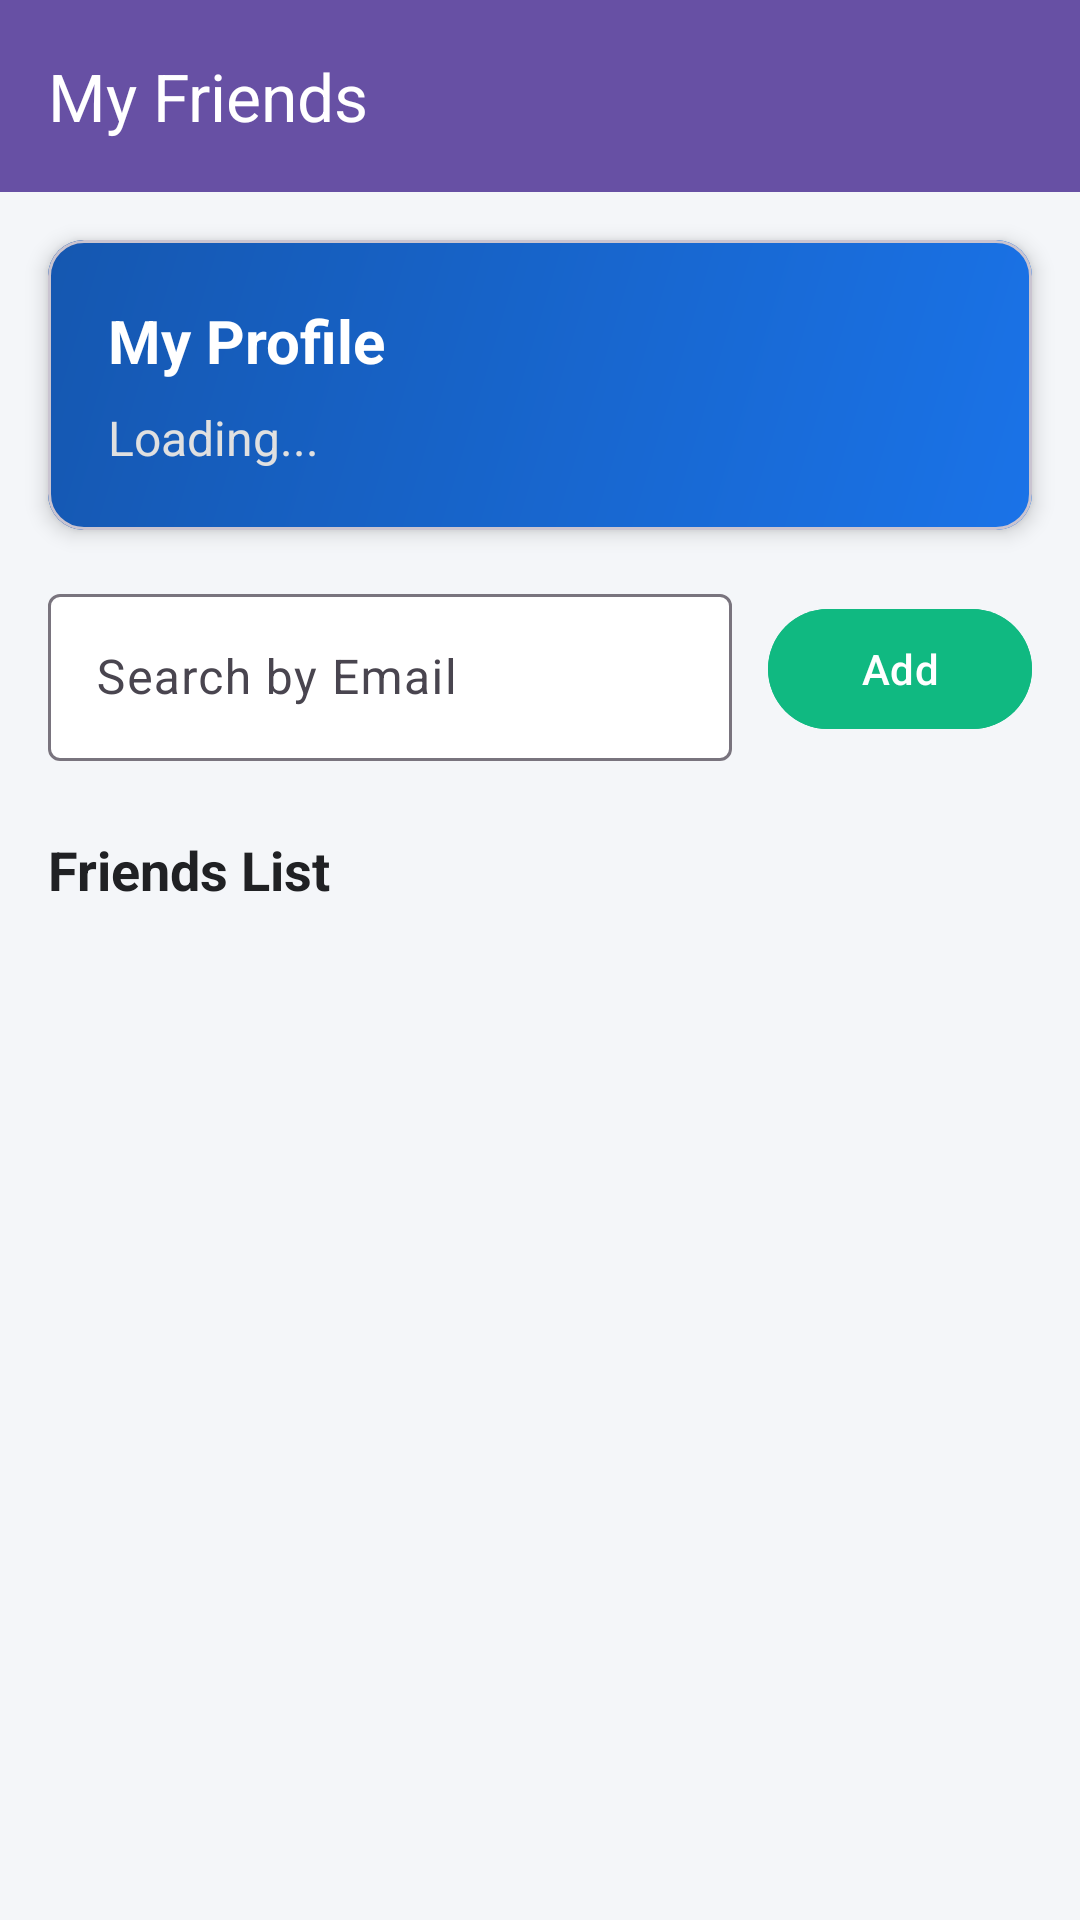

Write the Android layout XML for this screen, with the resource values it uses.
<!-- AndroidManifest.xml: application theme Theme.StudyBuddies -->
<!-- res/layout/activity_friends.xml -->
<?xml version="1.0" encoding="utf-8"?>
<LinearLayout xmlns:android="http://schemas.android.com/apk/res/android"
    xmlns:app="http://schemas.android.com/apk/res-auto"
    android:layout_width="match_parent"
    android:layout_height="match_parent"
    android:orientation="vertical"
    android:background="@color/colorBackground">

    <com.google.android.material.appbar.AppBarLayout
        android:layout_width="match_parent"
        android:layout_height="wrap_content">
        <androidx.appcompat.widget.Toolbar
            android:id="@+id/toolbar"
            android:layout_width="match_parent"
            android:layout_height="?attr/actionBarSize"
            android:background="?attr/colorPrimary"
            android:theme="@style/ThemeOverlay.AppCompat.Dark.ActionBar"
            app:title="My Friends" />
    </com.google.android.material.appbar.AppBarLayout>

    <com.google.android.material.card.MaterialCardView
        android:layout_width="match_parent"
        android:layout_height="wrap_content"
        android:layout_margin="16dp"
        app:cardCornerRadius="12dp"
        app:cardElevation="4dp">

        <LinearLayout
            android:layout_width="match_parent"
            android:layout_height="wrap_content"
            android:orientation="vertical"
            android:padding="20dp"
            android:background="@drawable/bg_premium_gradient">

            <TextView
                android:layout_width="wrap_content"
                android:layout_height="wrap_content"
                android:text="My Profile"
                android:textColor="@color/white"
                android:textStyle="bold"
                android:textSize="20sp"/>

            <TextView
                android:id="@+id/tvMyEmail"
                android:layout_width="wrap_content"
                android:layout_height="wrap_content"
                android:text="Loading..."
                android:textColor="#E0E0E0"
                android:textSize="16sp"
                android:layout_marginTop="8dp"/>
        </LinearLayout>
    </com.google.android.material.card.MaterialCardView>

    <LinearLayout
        android:layout_width="match_parent"
        android:layout_height="wrap_content"
        android:orientation="horizontal"
        android:paddingHorizontal="16dp"
        android:paddingBottom="8dp"
        android:gravity="center_vertical">

        <com.google.android.material.textfield.TextInputLayout
            android:layout_width="0dp"
            android:layout_height="wrap_content"
            android:layout_weight="1"
            android:hint="Search by Email"
            app:boxBackgroundColor="@color/colorSurface">
            
            <com.google.android.material.textfield.TextInputEditText
                android:id="@+id/etSearchEmail"
                android:layout_width="match_parent"
                android:layout_height="wrap_content"
                android:inputType="textEmailAddress"/>
        </com.google.android.material.textfield.TextInputLayout>

        <com.google.android.material.button.MaterialButton
            android:id="@+id/btnAddFriend"
            android:layout_width="wrap_content"
            android:layout_height="wrap_content"
            android:text="Add"
            android:backgroundTint="@color/colorSuccess"
            android:layout_marginStart="12dp"/>
    </LinearLayout>

    <TextView
        android:id="@+id/tvRequestsHeader"
        android:layout_width="wrap_content"
        android:layout_height="wrap_content"
        android:text="Pending Requests"
        android:paddingHorizontal="16dp"
        android:paddingTop="16dp"
        android:paddingBottom="8dp"
        android:textStyle="bold"
        android:textSize="18sp"
        android:textColor="@color/colorTextPrimary"
        android:visibility="gone"/>

    <androidx.recyclerview.widget.RecyclerView
        android:id="@+id/rvRequests"
        android:layout_width="match_parent"
        android:layout_height="wrap_content"
        android:paddingHorizontal="8dp"
        android:visibility="gone"/>

    <TextView
        android:layout_width="wrap_content"
        android:layout_height="wrap_content"
        android:text="Friends List"
        android:paddingHorizontal="16dp"
        android:paddingTop="16dp"
        android:paddingBottom="8dp"
        android:textStyle="bold"
        android:textSize="18sp"
        android:textColor="@color/colorTextPrimary"/>

    <FrameLayout
        android:layout_width="match_parent"
        android:layout_height="0dp"
        android:layout_weight="1">

        <androidx.recyclerview.widget.RecyclerView
            android:id="@+id/rvFriends"
            android:layout_width="match_parent"
            android:layout_height="match_parent"
            android:padding="8dp"
            android:clipToPadding="false"/>

        <TextView
            android:id="@+id/tvNoFriends"
            android:layout_width="wrap_content"
            android:layout_height="wrap_content"
            android:layout_gravity="center"
            android:text="You don't have any friends yet."
            android:visibility="gone"/>
    </FrameLayout>

</LinearLayout>
<!-- resources referenced by this layout -->
<resources>
  <color name="colorBackground">#F4F6F9</color>
  <color name="colorSuccess">#10B981</color>
  <color name="colorSurface">#FFFFFF</color>
  <color name="colorTextPrimary">#202124</color>
  <color name="white">#FFFFFFFF</color>
  <!-- drawable bg_premium_gradient (drawable) -->
  <?xml version="1.0" encoding="utf-8"?>
  <shape xmlns:android="http://schemas.android.com/apk/res/android"
      android:shape="rectangle">
      <gradient
          android:angle="135"
          android:startColor="@color/colorPrimary"
          android:endColor="@color/colorPrimaryDark"
          android:type="linear"/>
  </shape>
  <style name="Theme.StudyBuddies" parent="Base.Theme.StudyBuddies" />
  <color name="colorPrimary">#1A73E8</color>
  <color name="colorPrimaryDark">#1557B0</color>
  <style name="Base.Theme.StudyBuddies" parent="Theme.Material3.DayNight.NoActionBar">
          
          
      </style>
</resources>
